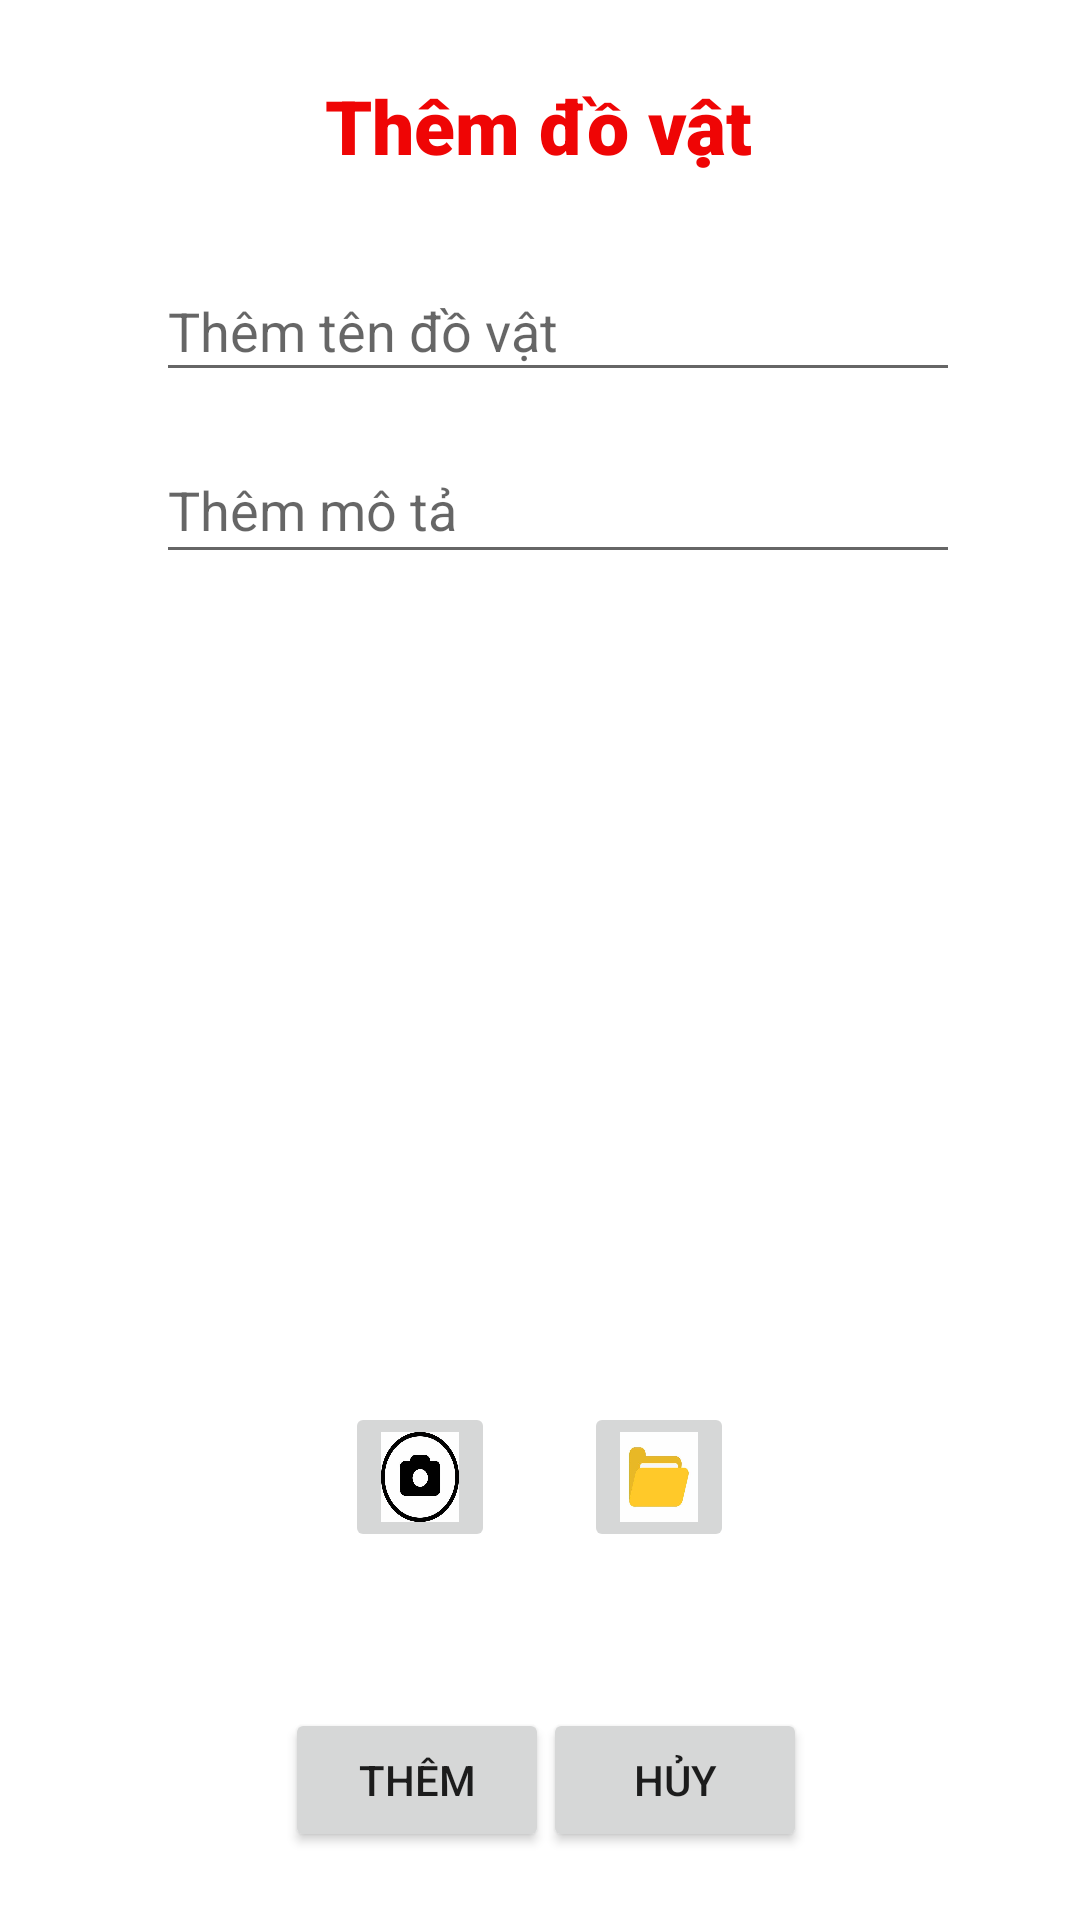

Here is an Android app screen rendered from its layout file. Give the layout XML and the strings, colors and styles it references.
<!-- AndroidManifest.xml: application theme Theme.SQLiteHinhAnh -->
<!-- res/layout/activity_main2.xml -->
<?xml version="1.0" encoding="utf-8"?>
<androidx.constraintlayout.widget.ConstraintLayout xmlns:android="http://schemas.android.com/apk/res/android"
    xmlns:app="http://schemas.android.com/apk/res-auto"
    xmlns:tools="http://schemas.android.com/tools"
    android:layout_width="match_parent"
    android:layout_height="match_parent"
    tools:context=".MainActivity2">

    <TextView
        android:id="@+id/textView"
        android:layout_width="wrap_content"
        android:layout_height="wrap_content"
        android:fontFamily="sans-serif-black"
        android:text="Thêm đồ vật"
        android:textColor="#EF0505"
        android:textSize="25sp"
        app:layout_constraintBottom_toBottomOf="parent"
        app:layout_constraintEnd_toEndOf="parent"
        app:layout_constraintHorizontal_bias="0.498"
        app:layout_constraintStart_toStartOf="parent"
        app:layout_constraintTop_toTopOf="parent"
        app:layout_constraintVertical_bias="0.041" />

    <EditText
        android:id="@+id/editThemTenDoVat"
        android:layout_width="268dp"
        android:layout_height="44dp"
        android:layout_marginTop="28dp"
        android:ems="10"
        android:hint="Thêm tên đồ vật"
        android:inputType="textPersonName"
        app:layout_constraintEnd_toEndOf="parent"
        app:layout_constraintHorizontal_bias="0.566"
        app:layout_constraintStart_toStartOf="parent"
        app:layout_constraintTop_toBottomOf="@+id/textView" />

    <EditText
        android:id="@+id/editThemMotTa"
        android:layout_width="268dp"
        android:layout_height="46dp"
        android:ems="10"
        android:hint="Thêm mô tả"
        android:inputType="textPersonName"
        app:layout_constraintBottom_toBottomOf="parent"
        app:layout_constraintEnd_toEndOf="parent"
        app:layout_constraintHorizontal_bias="0.566"
        app:layout_constraintStart_toStartOf="parent"
        app:layout_constraintTop_toBottomOf="@+id/editThemTenDoVat"
        app:layout_constraintVertical_bias="0.032" />

    <ImageView
        android:id="@+id/imageHinhAnh"
        android:layout_width="370dp"
        android:layout_height="222dp"
        android:layout_marginTop="22dp"
        app:layout_constraintBottom_toBottomOf="parent"
        app:layout_constraintEnd_toEndOf="parent"
        app:layout_constraintHorizontal_bias="0.609"
        app:layout_constraintStart_toStartOf="parent"
        app:layout_constraintTop_toBottomOf="@+id/editThemMotTa"
        app:layout_constraintVertical_bias="0.0"
        tools:srcCompat="@drawable/vet" />

    <ImageButton
        android:id="@+id/imageButtonCamera"
        android:layout_width="50dp"
        android:layout_height="50dp"
        android:layout_marginTop="32dp"
        android:scaleType="fitXY"
        app:layout_constraintEnd_toEndOf="parent"
        app:layout_constraintHorizontal_bias="0.371"
        app:layout_constraintStart_toStartOf="parent"
        app:layout_constraintTop_toBottomOf="@+id/imageHinhAnh"
        app:srcCompat="@drawable/camera" />

    <ImageButton
        android:id="@+id/imageButtonFolder"
        android:layout_width="50dp"
        android:layout_height="50dp"
        android:layout_marginTop="32dp"
        android:scaleType="fitXY"
        app:layout_constraintBottom_toBottomOf="parent"
        app:layout_constraintEnd_toEndOf="parent"
        app:layout_constraintHorizontal_bias="0.628"
        app:layout_constraintStart_toStartOf="parent"
        app:layout_constraintTop_toBottomOf="@+id/imageHinhAnh"
        app:layout_constraintVertical_bias="0.0"
        app:srcCompat="@drawable/folder" />

    <Button
        android:id="@+id/buttonThem"
        android:layout_width="wrap_content"
        android:layout_height="wrap_content"
        android:layout_marginTop="52dp"
        android:text="Thêm"
        app:layout_constraintBottom_toBottomOf="parent"
        app:layout_constraintEnd_toEndOf="parent"
        app:layout_constraintHorizontal_bias="0.349"
        app:layout_constraintStart_toStartOf="parent"
        app:layout_constraintTop_toBottomOf="@+id/imageButtonCamera"
        app:layout_constraintVertical_bias="0.0" />

    <Button
        android:id="@+id/buttonHuy"
        android:layout_width="wrap_content"
        android:layout_height="wrap_content"
        android:layout_marginTop="52dp"
        android:text="Hủy"
        app:layout_constraintBottom_toBottomOf="parent"
        app:layout_constraintEnd_toEndOf="parent"
        app:layout_constraintHorizontal_bias="0.665"
        app:layout_constraintStart_toStartOf="parent"
        app:layout_constraintTop_toBottomOf="@+id/imageButtonFolder"
        app:layout_constraintVertical_bias="0.0" />

</androidx.constraintlayout.widget.ConstraintLayout>
<!-- resources referenced by this layout -->
<resources>
  <!-- drawable camera: png bitmap (drawable, 15939 bytes) -->
  <!-- drawable folder: png bitmap (drawable, 7774 bytes) -->
  <!-- drawable vet: png bitmap (drawable, 18761 bytes) -->
  <style name="Theme.SQLiteHinhAnh" parent="Theme.MaterialComponents.DayNight.DarkActionBar">
          
          <item name="colorPrimary">@color/purple_500</item>
          <item name="colorPrimaryVariant">@color/purple_700</item>
          <item name="colorOnPrimary">@color/white</item>
          
          <item name="colorSecondary">@color/teal_200</item>
          <item name="colorSecondaryVariant">@color/teal_700</item>
          <item name="colorOnSecondary">@color/black</item>
          
          <item name="android:statusBarColor" tools:targetApi="l">?attr/colorPrimaryVariant</item>
          
      </style>
  <!-- not gathered from this repository: default colours our renderer supplied (Android Studio template values) -->
  <color name="purple_500">#FF6200EE</color>
  <color name="purple_700">#FF3700B3</color>
  <color name="teal_200">#FF03DAC5</color>
  <color name="teal_700">#FF018786</color>
  <color name="black">#FF000000</color>
  <color name="white">#FFFFFFFF</color>
</resources>
